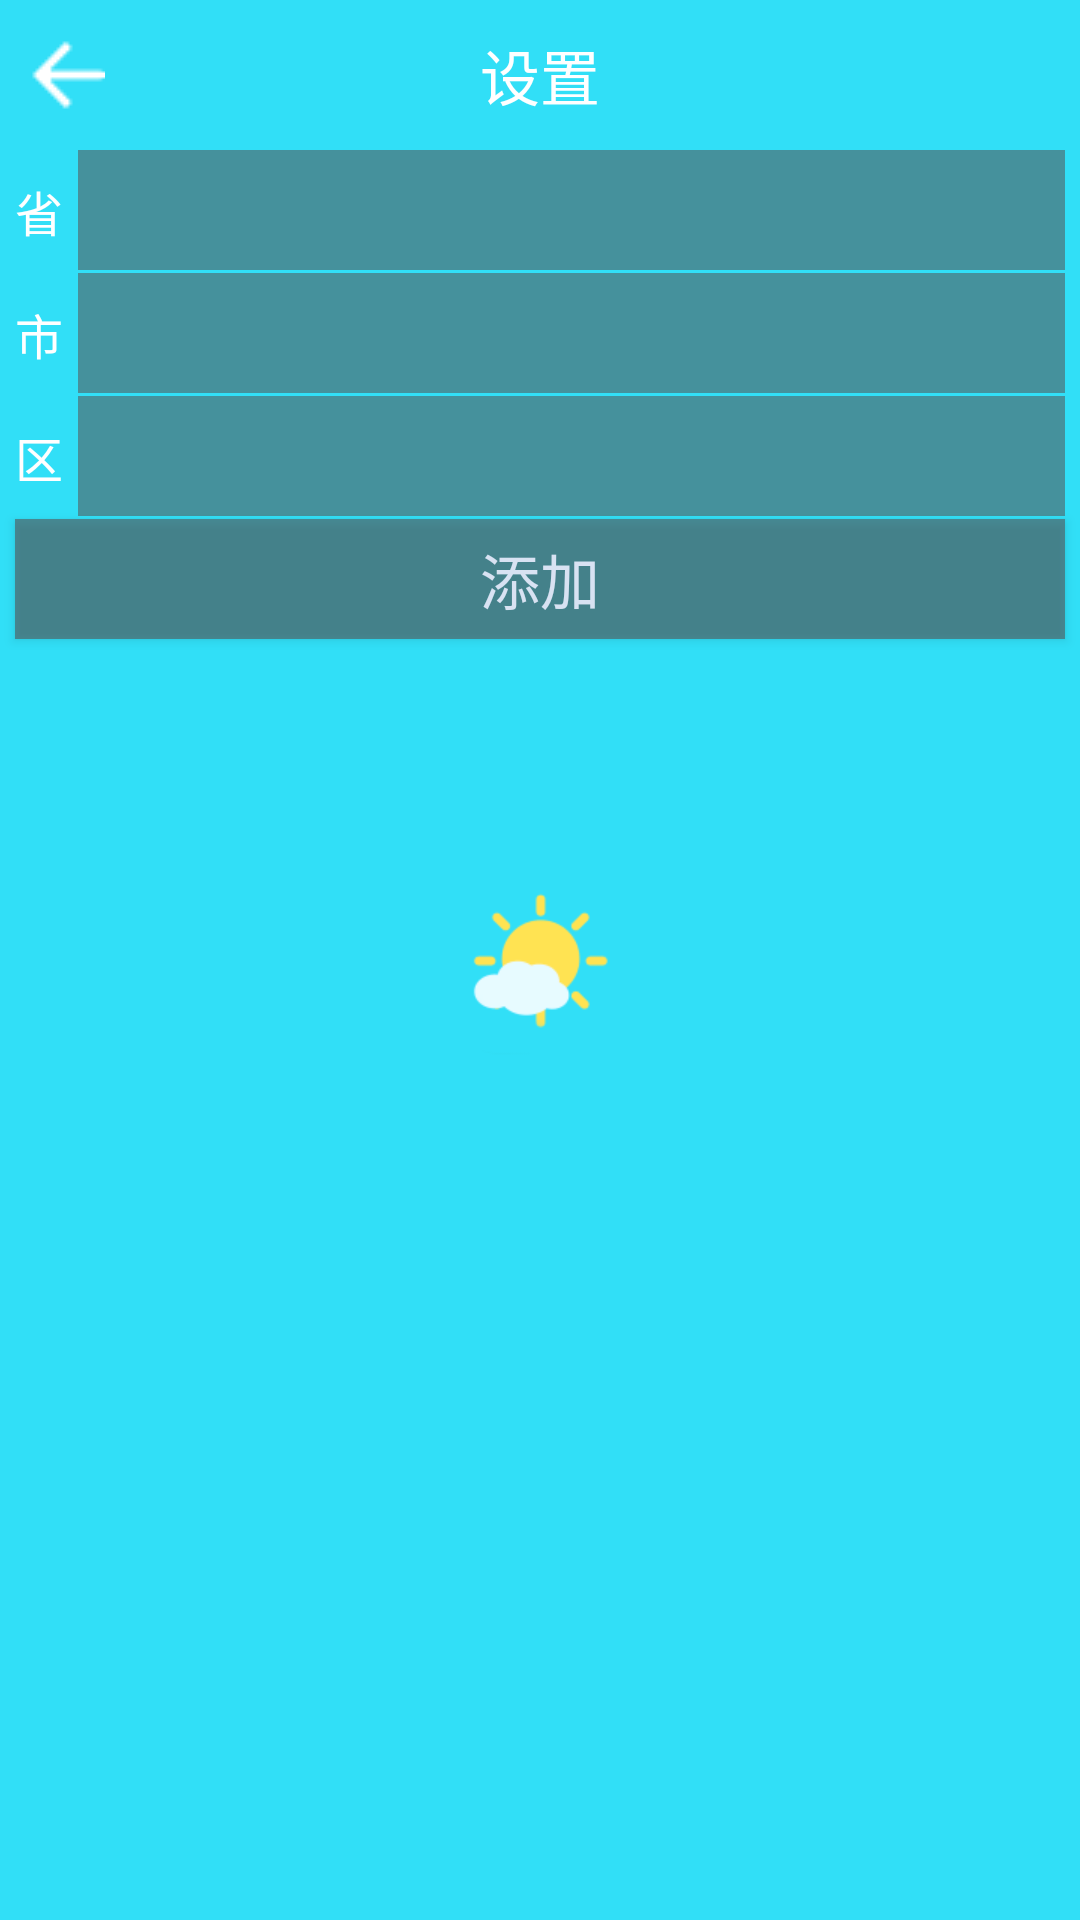

Layout XML and referenced resources for this Android screen:
<!-- AndroidManifest.xml: application theme AppTheme -->
<!-- res/layout/activity_add_city.xml -->
<?xml version="1.0" encoding="utf-8"?>
<LinearLayout xmlns:android="http://schemas.android.com/apk/res/android"
    xmlns:tools="http://schemas.android.com/tools"
    android:layout_width="match_parent"
    android:layout_height="match_parent"
    android:orientation="vertical"
    tools:context="com.main.easyweather.view.AddCityActivity">

    <include layout="@layout/top_bar"></include>

    <RelativeLayout
        android:layout_width="match_parent"
        android:layout_height="wrap_content">

        <TextView
            android:id="@+id/tv_spinner_province"
            android:layout_width="wrap_content"
            android:layout_height="wrap_content"
            android:layout_alignParentLeft="true"
            android:layout_centerVertical="true"
            android:layout_marginLeft="5dp"
            android:text="省"
            android:textColor="#fff"
            android:textSize="16sp" />

        <Spinner
            android:id="@+id/sp_province"
            android:layout_width="match_parent"
            android:layout_height="40dp"
            android:layout_toRightOf="@id/tv_spinner_province"
            android:layout_marginBottom="1dp"
            android:layout_marginHorizontal="5dp"
            android:background="@color/colorETBG"
            android:spinnerMode="dropdown"></Spinner>
    </RelativeLayout>

    <RelativeLayout
        android:layout_width="match_parent"
        android:layout_height="wrap_content">

        <TextView
            android:id="@+id/tv_spinner_city"
            android:layout_width="wrap_content"
            android:layout_height="wrap_content"
            android:layout_marginLeft="5dp"
            android:layout_alignParentLeft="true"
            android:layout_centerVertical="true"
            android:text="市"
            android:textColor="#fff"
            android:textSize="16sp" />

        <Spinner
            android:id="@+id/sp_city"
            android:layout_width="match_parent"
            android:layout_height="40dp"
            android:layout_marginBottom="1dp"
            android:layout_toRightOf="@id/tv_spinner_city"
            android:layout_marginHorizontal="5dp"
            android:background="@color/colorETBG"
            android:spinnerMode="dropdown"></Spinner>
    </RelativeLayout>

    <RelativeLayout
        android:layout_width="match_parent"
        android:layout_height="wrap_content">

        <TextView
            android:id="@+id/tv_spinner_county"
            android:layout_width="wrap_content"
            android:layout_height="wrap_content"
            android:text="区"
            android:layout_alignParentLeft="true"
            android:layout_centerVertical="true"
            android:layout_marginLeft="5dp"
            android:textColor="#fff"
            android:textSize="16sp" />

        <Spinner
            android:id="@+id/sp_county"
            android:layout_width="match_parent"
            android:layout_height="40dp"
            android:layout_marginBottom="1dp"
            android:layout_toRightOf="@id/tv_spinner_county"
            android:layout_marginHorizontal="5dp"
            android:background="@color/colorETBG"
            android:spinnerMode="dropdown"></Spinner>

    </RelativeLayout>

    <Button
        android:id="@+id/btn_check"
        android:layout_width="match_parent"
        android:layout_height="40dp"
        android:layout_marginHorizontal="5dp"
        android:background="@drawable/check_selector"
        android:text="添加"
        android:textColor="@color/color_et_textcolor"
        android:textSize="20sp" />


</LinearLayout>
<!-- res/layout/top_bar.xml (included above) -->
<?xml version="1.0" encoding="utf-8"?>
<RelativeLayout xmlns:android="http://schemas.android.com/apk/res/android"
    android:layout_width="match_parent"
    android:layout_height="50dp">

    <ImageView
        android:id="@+id/iv_turnback"
        android:src="@drawable/turnback"
        android:layout_centerVertical="true"
        android:layout_alignParentLeft="true"
        android:layout_marginLeft="10dp"
        android:layout_width="wrap_content"
        android:layout_height="wrap_content" />

    <TextView
        android:id="@+id/tv_title"
        android:textSize="20sp"
        android:layout_centerInParent="true"
        android:text="设置"
        android:textColor="#fff"
        android:layout_width="wrap_content"
        android:layout_height="wrap_content" />

</RelativeLayout>
<!-- resources referenced by this layout -->
<resources>
  <color name="colorETBG">#90555658</color>
  <color name="color_et_textcolor">#d8e2f2</color>
  <!-- drawable check_selector (drawable) -->
  <?xml version="1.0" encoding="utf-8"?>
  
  <selector xmlns:android="http://schemas.android.com/apk/res/android">
      <item android:state_pressed="true" android:drawable="@color/colorETBG"></item>
      <item android:drawable="@color/colorcheck"></item>
  </selector>
  <!-- drawable turnback: png bitmap (drawable, 1111 bytes) -->
  <style name="AppTheme" parent="Theme.AppCompat.Light.NoActionBar">
          
          <item name="colorPrimary">@color/colorPrimary</item>
          <item name="colorPrimaryDark">@color/colorPrimaryDark</item>
          <item name="colorAccent">@color/colorAccent</item>
          <item name="android:windowFullscreen">true</item>
          <item name="android:windowBackground">@drawable/start_backgroup</item>
      </style>
  <color name="colorcheck">#99555658</color>
  <color name="colorPrimary">#3F51B5</color>
  <color name="colorPrimaryDark">#303F9F</color>
  <color name="colorAccent">#FF4081</color>
  <!-- drawable start_backgroup: png bitmap (drawable, 4829 bytes) -->
</resources>
